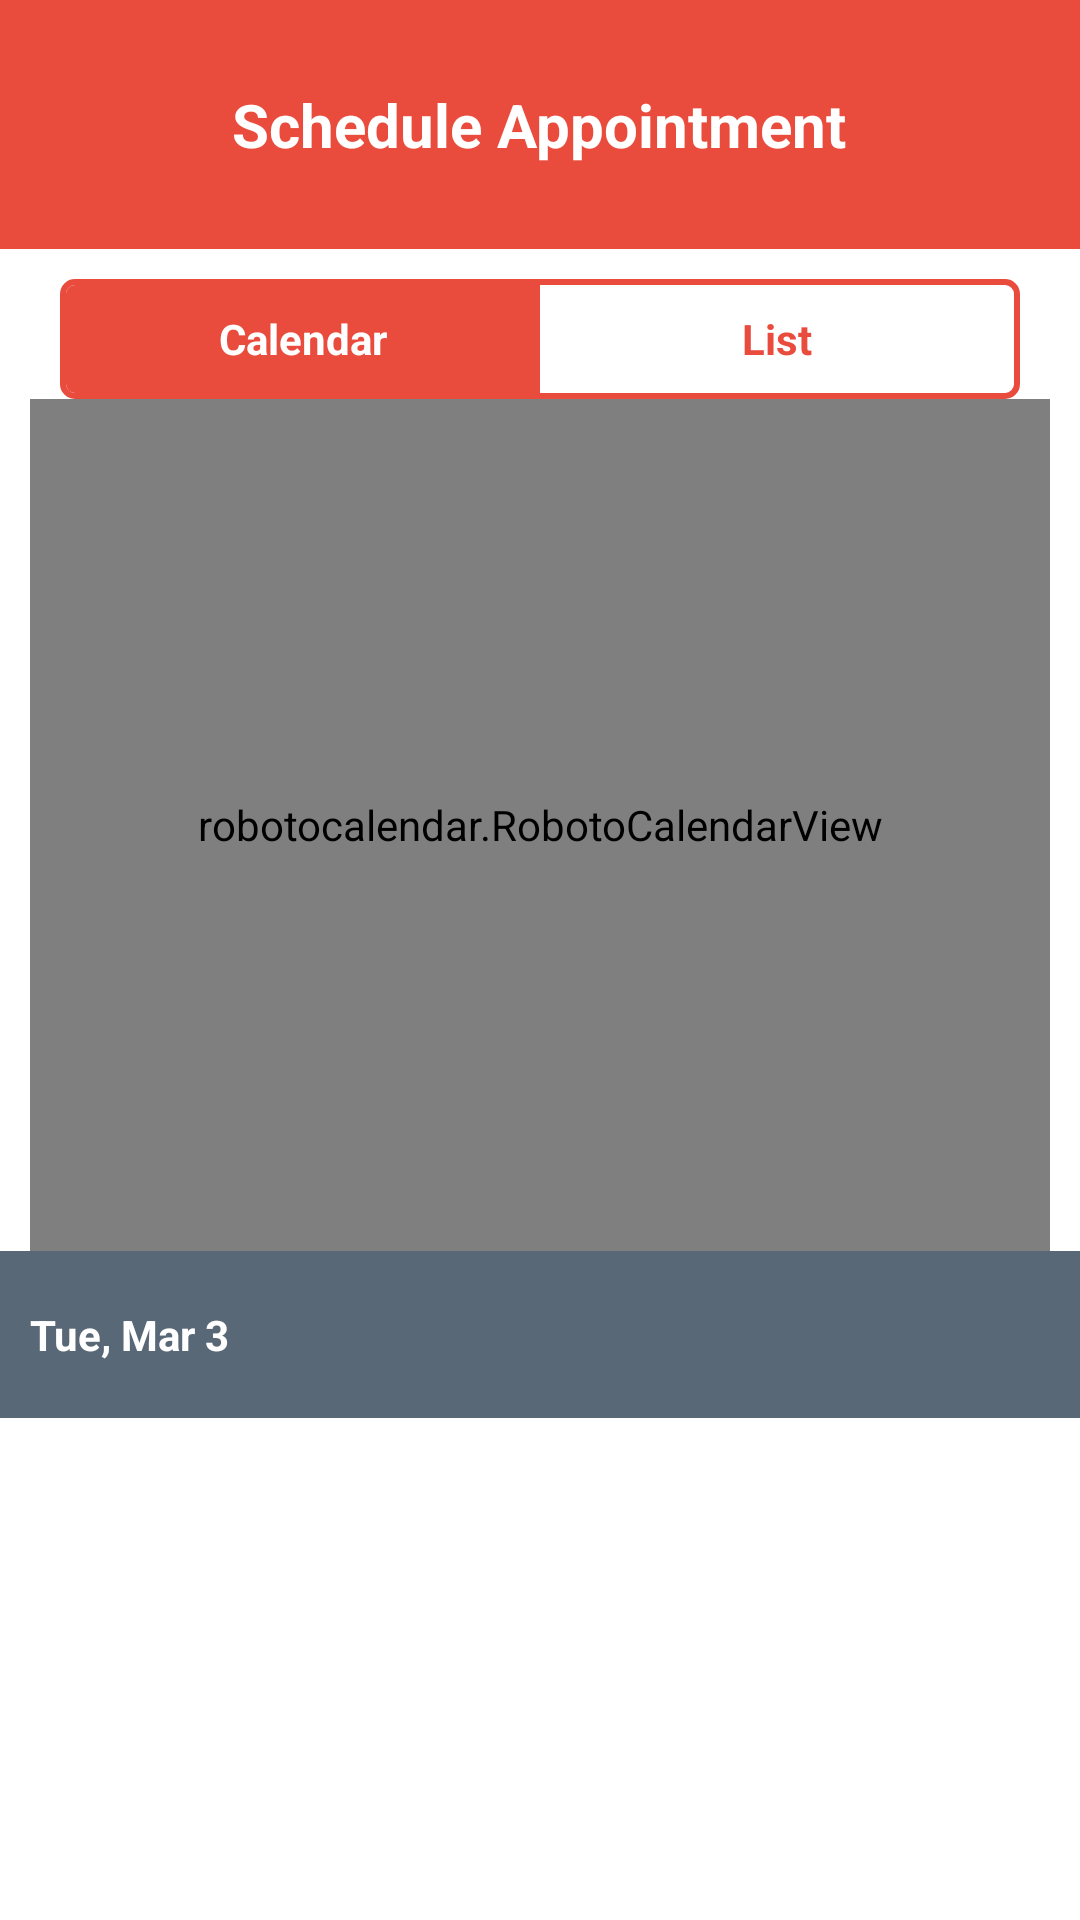

Here is an Android app screen rendered from its layout file. Give the layout XML and the strings, colors and styles it references.
<!-- AndroidManifest.xml: application theme MyMaterialTheme -->
<!-- res/layout/sch_aapt_calendar.xml -->
<?xml version="1.0" encoding="utf-8"?>
<LinearLayout xmlns:android="http://schemas.android.com/apk/res/android"
    android:orientation="vertical"
    android:background="@color/white"
    android:weightSum="10"
    android:layout_width="match_parent"
    android:layout_height="match_parent">

    <RelativeLayout
        android:layout_width="match_parent"
        android:layout_height="0dp"
        android:background="@color/red"
        android:layout_weight="1.3">
        <TextView
            android:layout_width="wrap_content"
            android:layout_height="wrap_content"
            android:text="Schedule Appointment"
            android:textColor="@color/white"
            android:textStyle="bold"
            android:textSize="@dimen/headings"
            android:layout_centerInParent="true"/>
    </RelativeLayout>

    <LinearLayout
        android:layout_width="match_parent"
        android:layout_height="0dp"
        android:orientation="vertical"
        android:layout_weight="8.7"
        android:weightSum="10">

        

        <LinearLayout
            android:layout_width="match_parent"
            android:layout_height="0dp"
            android:layout_marginLeft="10dp"
            android:orientation="vertical"
            android:layout_marginRight="10dp"
            android:layout_weight="6">

            <LinearLayout
                android:layout_width="match_parent"
                android:layout_height="40dp"
                android:layout_marginTop="10dp"
                android:weightSum="2"
                android:layout_marginLeft="10dp"
                android:layout_marginRight="10dp"
                android:padding="2dp"
                android:background="@drawable/white_editext"
                android:orientation="horizontal">
                <TextView
                    android:layout_width="0dp"
                    android:layout_weight="1"
                    android:text="Calendar"
                    android:textColor="@color/white"
                    android:background="@drawable/left_curve"
                    android:gravity="center"
                    android:textStyle="bold"
                    android:layout_height="match_parent" />
                <TextView
                    android:id="@+id/list"
                    android:layout_width="0dp"
                    android:layout_weight="1"
                    android:text="List"
                    android:textStyle="bold"
                    android:textColor="@color/red"
                    android:background="@drawable/right_curve"
                    android:gravity="center"
                    android:layout_height="match_parent" />
            </LinearLayout>

            <robotocalendar.RobotoCalendarView
                android:id="@+id/robotoCalendarPicker"
                android:layout_width="match_parent"
                android:layout_height="match_parent" >
            </robotocalendar.RobotoCalendarView>
        </LinearLayout>
        
        <LinearLayout
            android:layout_width="match_parent"
            android:layout_height="0dp"
            android:orientation="vertical"
            android:gravity="center_vertical"
           android:background="@color/dark_grey"
            android:layout_weight="1">

            <TextView
                android:id="@+id/dateToShow"
                android:layout_width="wrap_content"
                android:layout_marginLeft="10dp"
                android:text="Tue, Mar 3"
                android:textColor="@color/white"
                android:textStyle="bold"
                android:layout_height="wrap_content" />
        </LinearLayout>
        <ListView
            android:id="@+id/listview"
            android:layout_width="match_parent"
            android:layout_height="0dp"
            android:layout_weight="3"/>
        </LinearLayout>

</LinearLayout>
<!-- resources referenced by this layout -->
<resources>
  <color name="dark_grey">#586877</color>
  <color name="red">#e94c3d</color>
  <color name="white">#ffffff</color>
  <dimen name="headings">20dp</dimen>
  <!-- drawable left_curve (drawable) -->
  <?xml version="1.0" encoding="utf-8"?>
  <shape xmlns:android="http://schemas.android.com/apk/res/android"
      android:shape="rectangle" android:padding="10dp">
      <solid android:color="@color/red"/>
  
  
      <corners
          android:bottomRightRadius="0dp"
          android:bottomLeftRadius="3dp"
          android:topLeftRadius="3dp"
          android:topRightRadius="0dp"/>
  </shape>
  <!-- drawable right_curve (drawable) -->
  <?xml version="1.0" encoding="utf-8"?>
  <shape xmlns:android="http://schemas.android.com/apk/res/android"
      android:shape="rectangle" android:padding="10dp">
      <solid android:color="@color/white"/>
  
  
      <corners
          android:bottomRightRadius="4dp"
          android:bottomLeftRadius="0dp"
          android:topLeftRadius="0dp"
          android:topRightRadius="4dp"/>
  </shape>
  <!-- drawable white_editext (drawable) -->
  <?xml version="1.0" encoding="utf-8"?>
  <shape xmlns:android="http://schemas.android.com/apk/res/android"
      android:shape="rectangle" android:padding="10dp">
      <solid android:color="#00000000"/>
  
      <stroke android:width="2dp"
          android:color="@color/red"/>
      <corners
          android:bottomRightRadius="4dp"
          android:bottomLeftRadius="4dp"
          android:topLeftRadius="4dp"
          android:topRightRadius="4dp"/>
  </shape>
  <style name="MyMaterialTheme" parent="MyMaterialTheme.Base">
  
      </style>
  <style name="MyMaterialTheme.Base" parent="Theme.AppCompat.Light.DarkActionBar">
          <item name="windowNoTitle">true</item>
          <item name="windowActionBar">false</item>
          <item name="colorPrimary">@color/colorPrimary</item>
          <item name="colorPrimaryDark">@color/colorPrimaryDark</item>
          <item name="colorAccent">@color/colorAccent</item>
      </style>
  <color name="colorPrimary">#e94c3d</color>
  <color name="colorPrimaryDark">#c43122</color>
  <color name="colorAccent">#e94c3d</color>
</resources>
